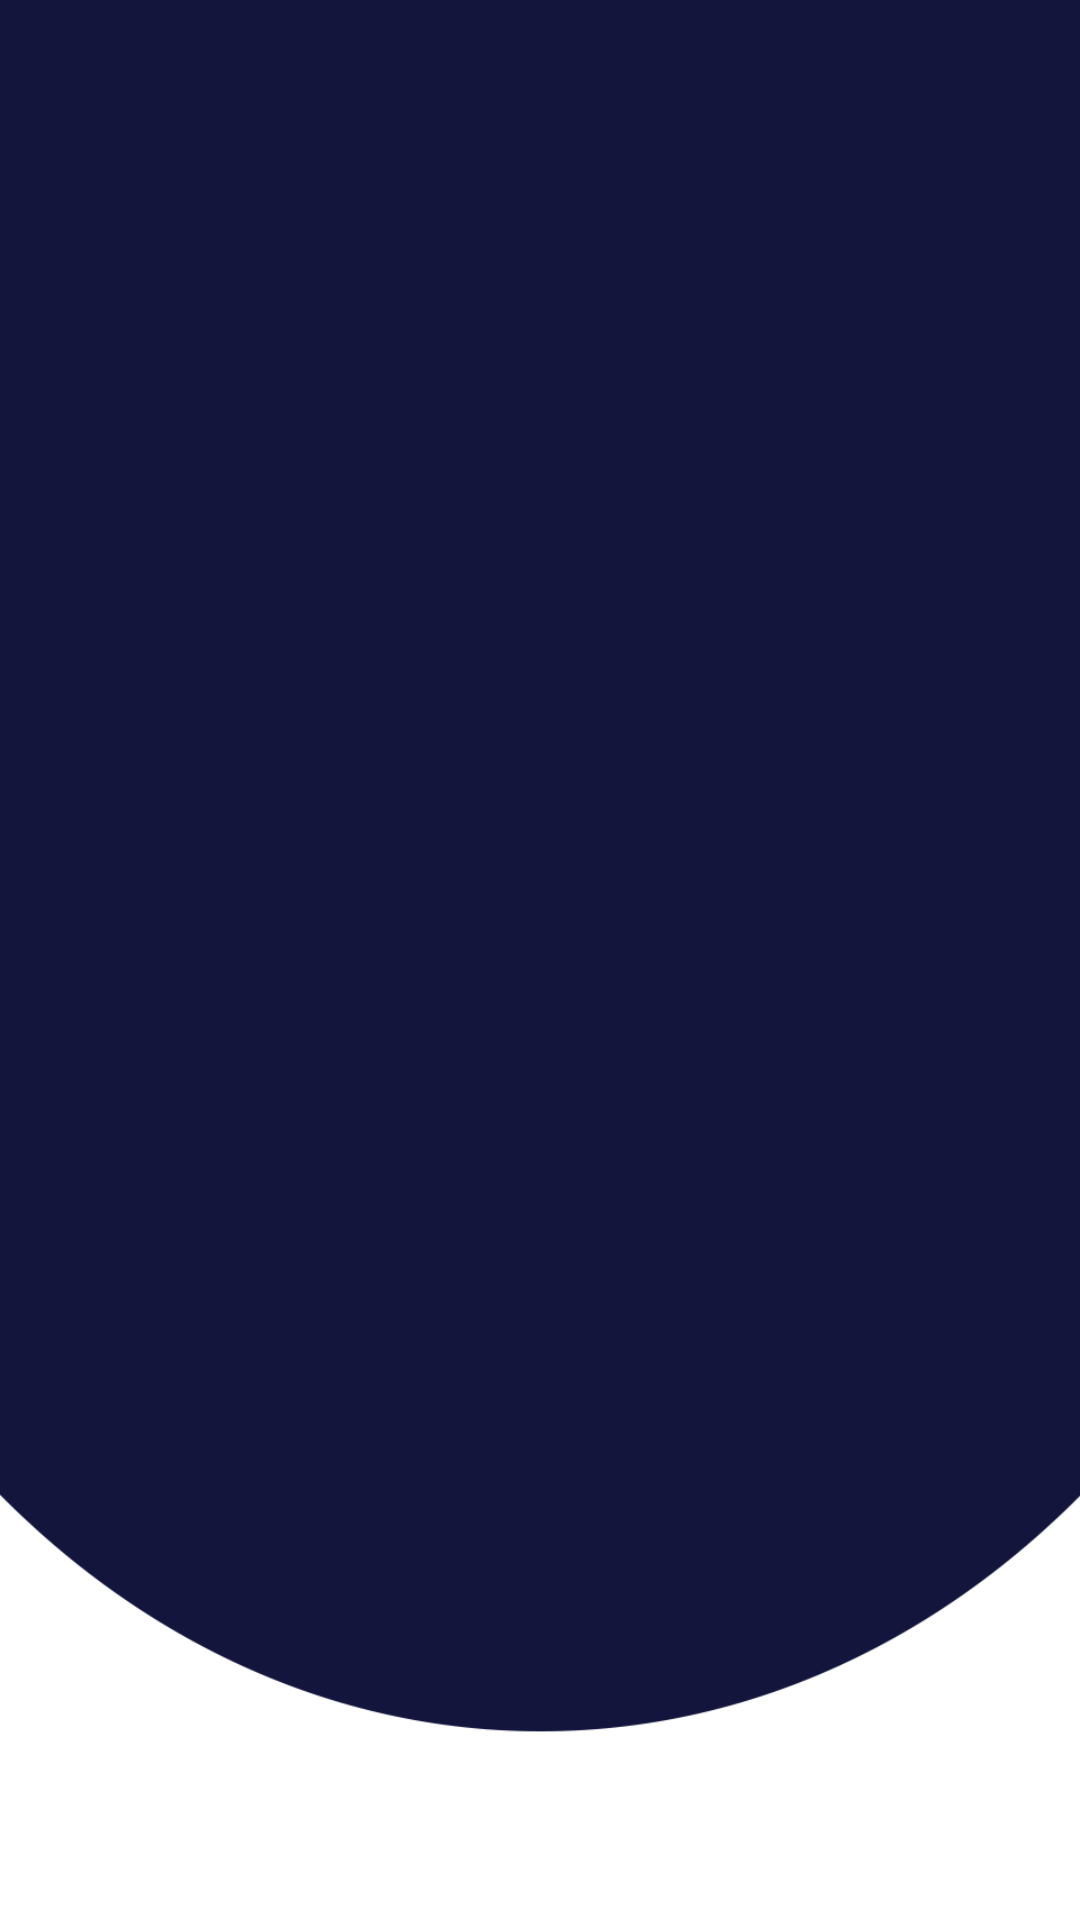

Produce the Android XML layout that renders to this screen, including the resource entries it uses.
<!-- AndroidManifest.xml: activity theme Theme.AppCompat.Light.NoActionBar -->
<!-- res/layout/activity_splash.xml -->
<?xml version="1.0" encoding="utf-8"?>
<androidx.constraintlayout.widget.ConstraintLayout xmlns:android="http://schemas.android.com/apk/res/android"
    xmlns:app="http://schemas.android.com/apk/res-auto"
    xmlns:tools="http://schemas.android.com/tools"
    android:layout_width="match_parent"
    android:layout_height="match_parent"
    tools:context=".SplashActivity"
    android:background="@color/white">


    <ImageView
        android:id="@+id/imageView3"
        android:layout_width="wrap_content"
        android:layout_height="wrap_content"
        app:layout_constraintBottom_toBottomOf="parent"
        app:layout_constraintEnd_toEndOf="parent"
        app:layout_constraintHorizontal_bias="0.0"
        app:layout_constraintStart_toStartOf="parent"
        app:layout_constraintTop_toTopOf="parent"
        app:layout_constraintVertical_bias="0.0"
        android:background="@drawable/splash_navy" />

    <ImageView
        android:id="@+id/imageView"
        android:layout_width="300dp"
        android:layout_height="300dp"
        app:layout_constraintBottom_toBottomOf="parent"
        app:layout_constraintEnd_toEndOf="parent"
        app:layout_constraintStart_toStartOf="parent"
        app:layout_constraintTop_toTopOf="parent"
        app:srcCompat="@drawable/hidden_logo"/>

</androidx.constraintlayout.widget.ConstraintLayout>
<!-- resources referenced by this layout -->
<resources>
  <color name="white">#FFFFFFFF</color>
  <!-- drawable splash_navy: png bitmap (drawable, 17060 bytes) -->
</resources>
